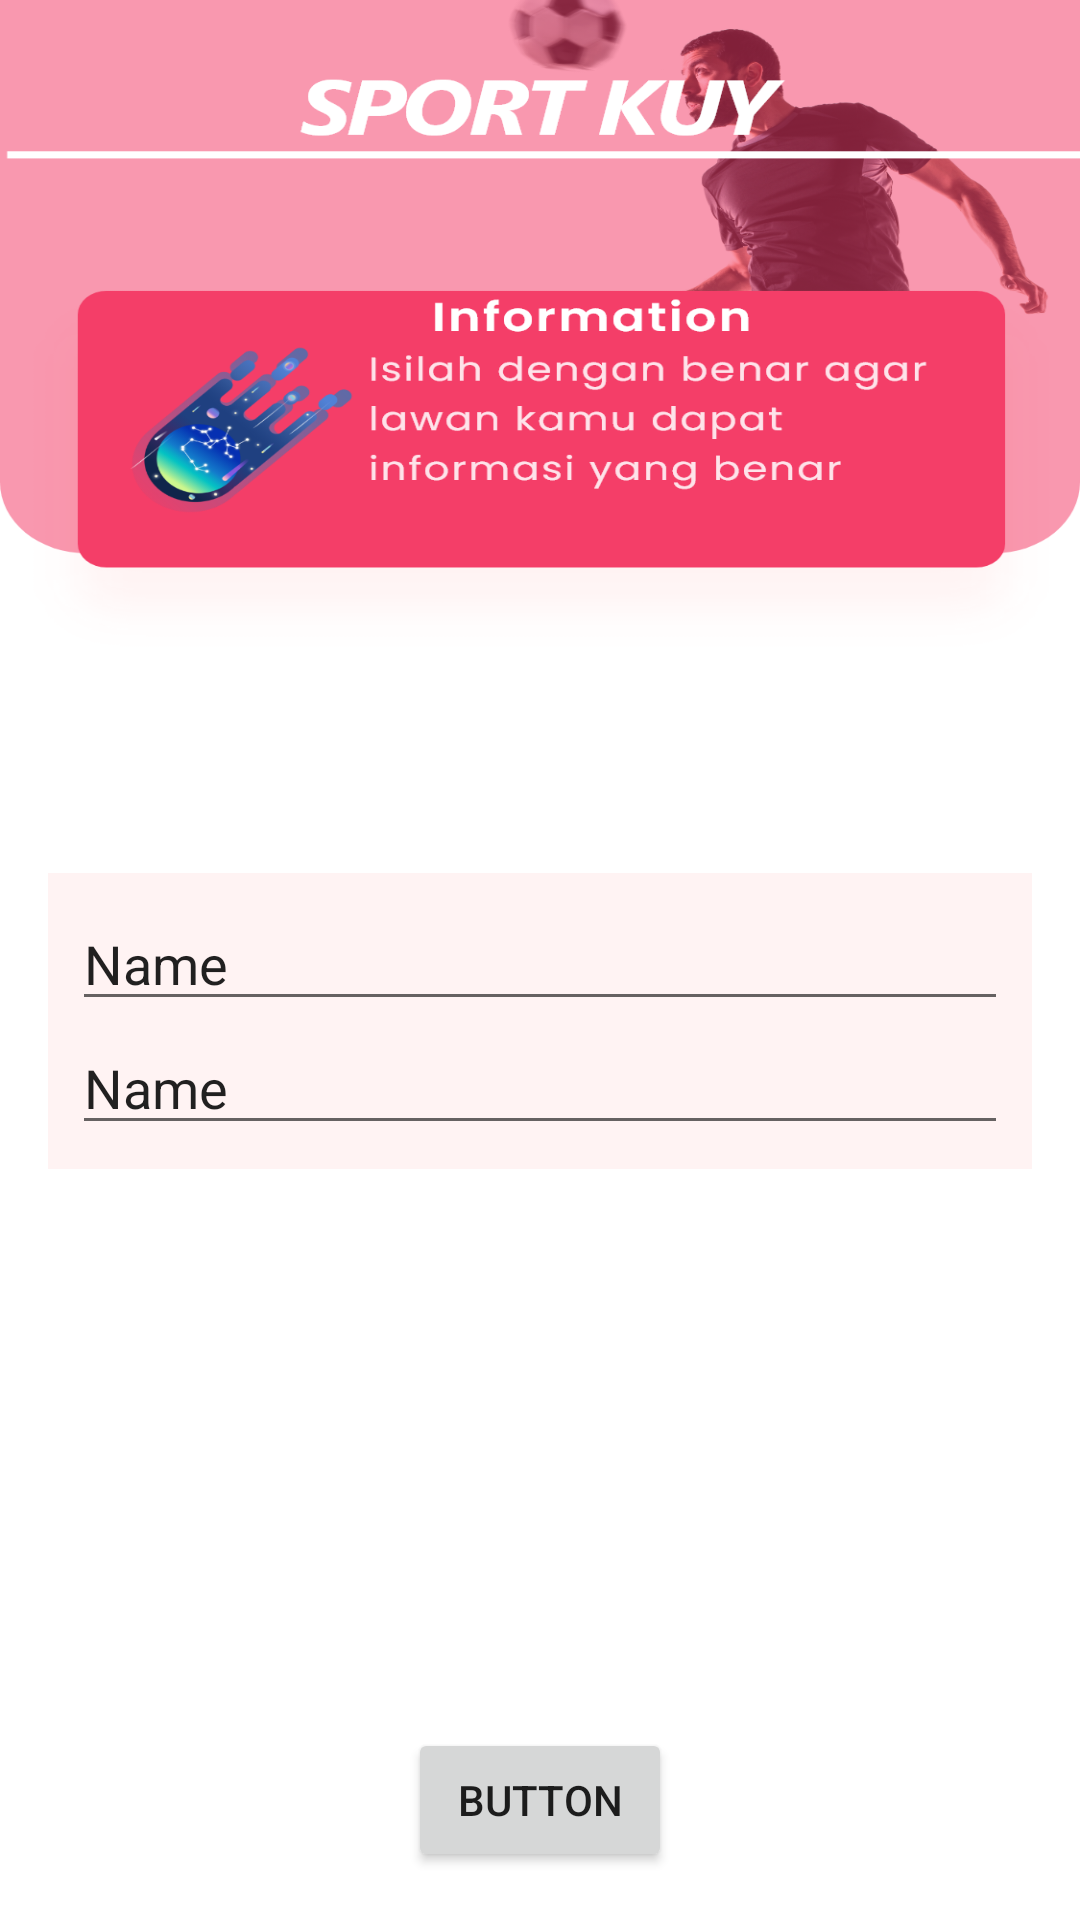

Layout XML and referenced resources for this Android screen:
<!-- AndroidManifest.xml: application theme Theme.Sportkuy -->
<!-- res/layout/layout.xml -->
<?xml version="1.0" encoding="utf-8"?>
<androidx.constraintlayout.widget.ConstraintLayout xmlns:android="http://schemas.android.com/apk/res/android"
    xmlns:app="http://schemas.android.com/apk/res-auto"
    xmlns:tools="http://schemas.android.com/tools"
    android:layout_width="match_parent"
    android:layout_height="match_parent"
    android:background="@drawable/posting"
    android:padding="16dp">

    <ImageView
        android:id="@+id/imageView3"
        android:layout_width="0dp"
        android:layout_height="64dp"
        app:layout_constraintBottom_toBottomOf="parent"
        app:layout_constraintEnd_toEndOf="parent"
        app:layout_constraintStart_toStartOf="parent"
        app:layout_constraintTop_toTopOf="parent"
        app:layout_constraintVertical_bias="0.35"
        app:srcCompat="@drawable/googleg_standard_color_18" />

    <ScrollView
        android:id="@+id/scrollView2"
        android:layout_width="match_parent"
        android:layout_height="wrap_content"
        android:background="#FFF3F3"
        android:padding="8dp"
        app:layout_constraintBottom_toTopOf="@+id/button3"
        app:layout_constraintEnd_toEndOf="parent"
        app:layout_constraintStart_toStartOf="parent"
        app:layout_constraintTop_toBottomOf="@+id/imageView3"
        app:layout_constraintVertical_bias="0.1">

        <LinearLayout
            android:layout_width="match_parent"
            android:layout_height="wrap_content"
            android:orientation="vertical">

            <EditText
                android:id="@+id/editTextTextPersonName"
                android:layout_width="match_parent"
                android:layout_height="wrap_content"
                android:ems="10"
                android:inputType="textPersonName"
                android:text="Name" />

            <EditText
                android:id="@+id/editTextTextPersonName2"
                android:layout_width="match_parent"
                android:layout_height="wrap_content"
                android:ems="10"
                android:inputType="textPersonName"
                android:text="Name" />
        </LinearLayout>
    </ScrollView>

    <Button
        android:id="@+id/button3"
        android:layout_width="wrap_content"
        android:layout_height="wrap_content"
        android:text="Button"
        app:layout_constraintBottom_toBottomOf="parent"
        app:layout_constraintEnd_toEndOf="parent"
        app:layout_constraintStart_toStartOf="parent" />

</androidx.constraintlayout.widget.ConstraintLayout>
<!-- resources referenced by this layout -->
<resources>
  <!-- drawable posting: png bitmap (drawable-hdpi, 85101 bytes) -->
  <style name="Theme.Sportkuy" parent="Theme.MaterialComponents.DayNight.NoActionBar">
          
          <item name="colorPrimary">@color/purple_500</item>
          <item name="colorPrimaryVariant">@color/purple_700</item>
          <item name="colorOnPrimary">@color/white</item>
          
          <item name="colorSecondary">@color/teal_200</item>
          <item name="colorSecondaryVariant">@color/teal_700</item>
          <item name="colorOnSecondary">@color/black</item>
          
          <item name="android:statusBarColor" tools:targetApi="l">?attr/colorPrimaryVariant</item>
          
      </style>
  <color name="purple_500">#FF6200EE</color>
  <color name="purple_700">#F43E68</color>
  <color name="white">#FFFFFFFF</color>
  <color name="teal_200">#FF03DAC5</color>
  <color name="teal_700">#FF018786</color>
  <color name="black">#FF000000</color>
</resources>
